Image classification data set "data" (nurddeenIbra/cropland-mapping on GitHub). Class labels (3): building, cropland, uncultivated land.

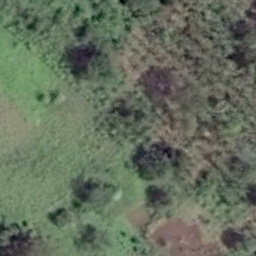
Label: cropland

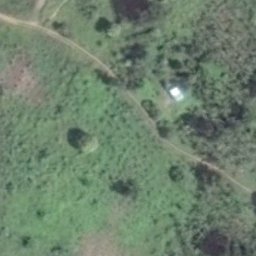
Label: cropland

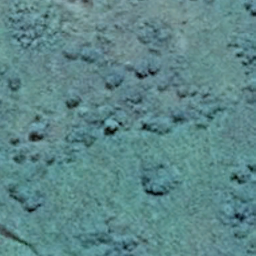
Label: uncultivated land

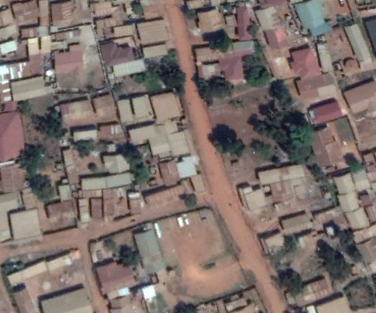
Label: building

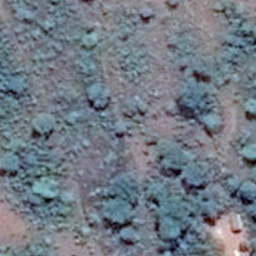
Label: uncultivated land

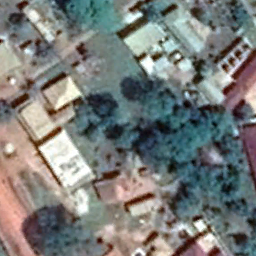
Label: building
